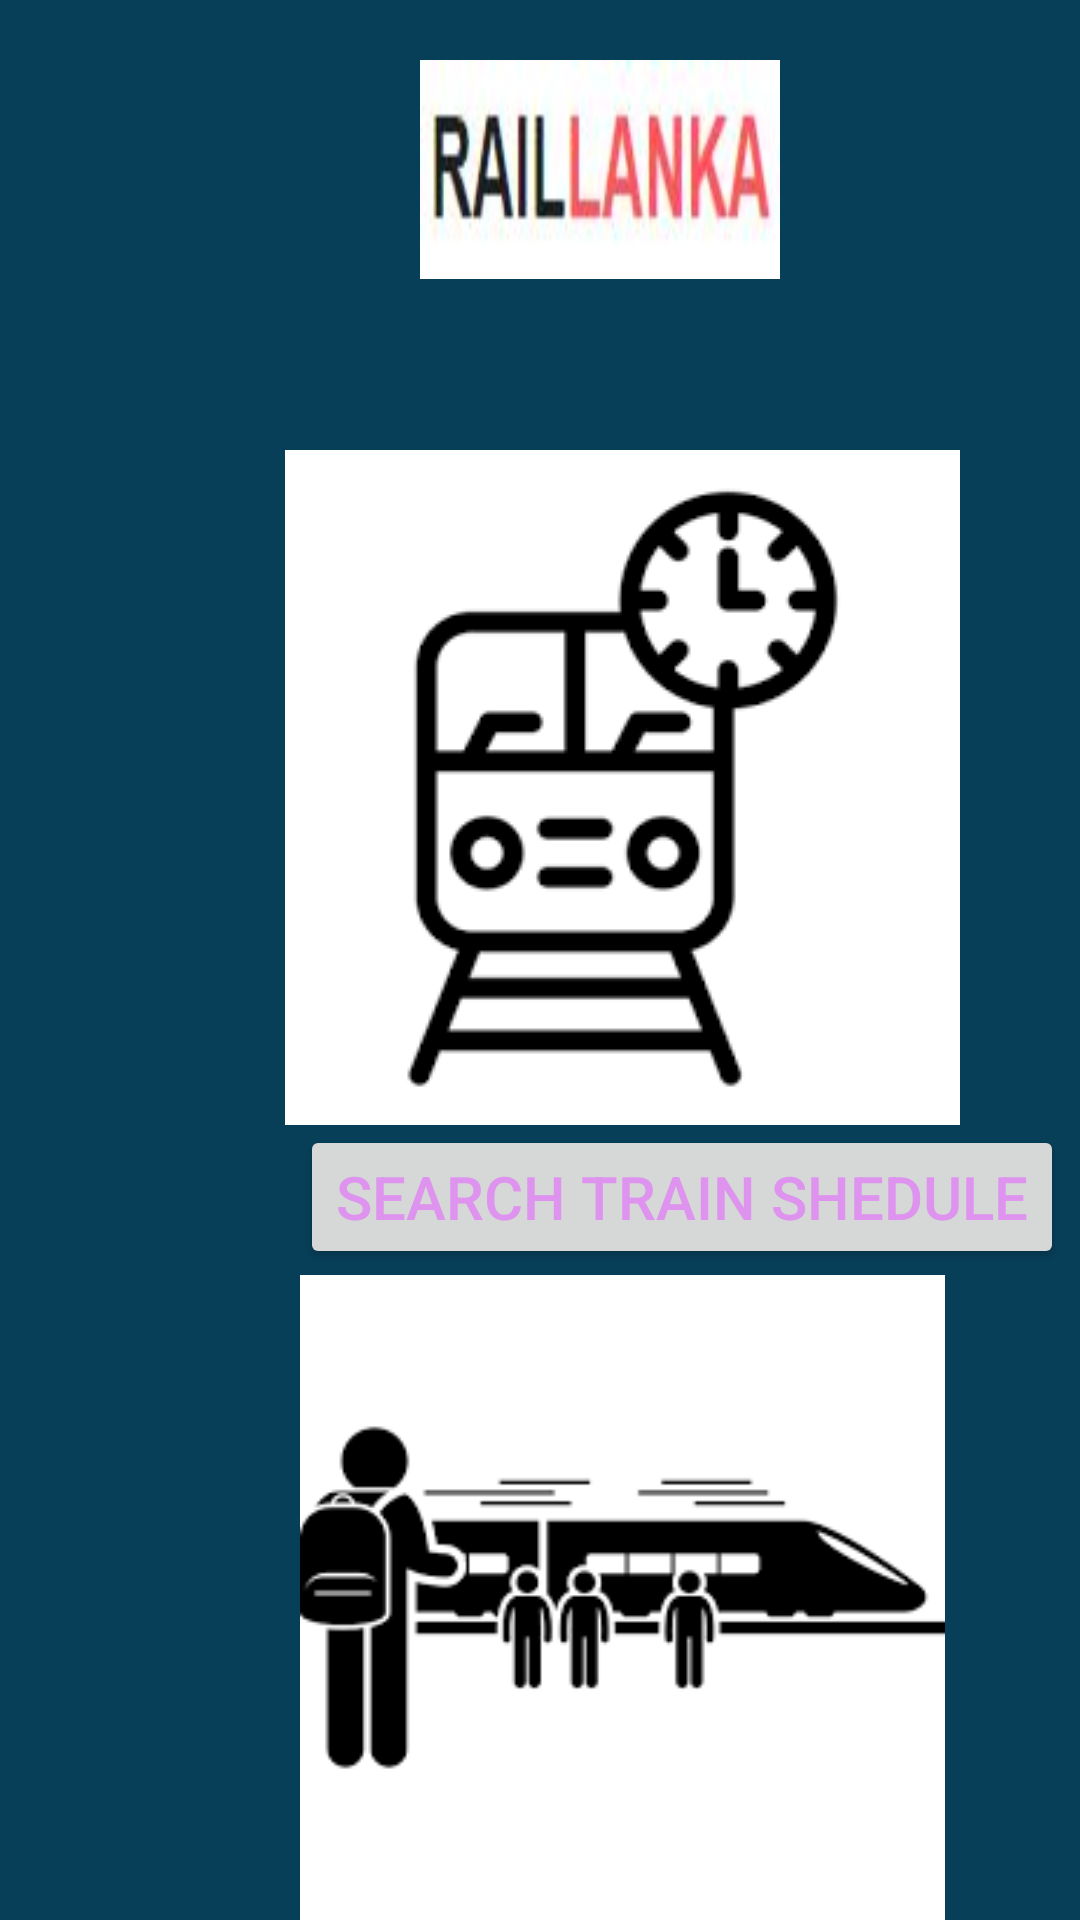

Reconstruct the res/layout file that produces this screen, plus the resources it refers to.
<!-- AndroidManifest.xml: application theme Theme.RailLankaMobile -->
<!-- res/layout/activity_dashbord.xml -->
<?xml version="1.0" encoding="utf-8"?>
<RelativeLayout xmlns:android="http://schemas.android.com/apk/res/android"
    xmlns:app="http://schemas.android.com/apk/res-auto"
    xmlns:tools="http://schemas.android.com/tools"
    android:layout_width="match_parent"
    android:layout_height="match_parent"
    tools:context=".dashbord"

    android:background="#073F59">

    <ImageView
        android:id="@+id/imgshedule"
        android:layout_width="120dp"
        android:layout_height="73dp"
        android:layout_alignParentLeft="true"
        android:layout_alignParentTop="true"
        android:layout_marginLeft="140dp"
        android:layout_marginTop="20dp"
        android:background="@drawable/logoraillanka" />
    <Button
        android:id="@+id/search_Train"
        android:layout_width="wrap_content"
        android:layout_height="wrap_content"
        android:layout_below="@+id/btnTrainSchedule"
        android:layout_marginLeft="100dp"
        android:textColor="#DE93EF"
        android:text="Search Train Shedule"
        android:textSize="20dp"
        />
    
    <ImageButton
        android:id="@+id/btnTrainSchedule"
        android:layout_width="wrap_content"
        android:layout_height="wrap_content"
        android:src="@drawable/shedulelogo"
        android:background="@android:color/transparent"
        android:scaleType="fitCenter"
        android:layout_marginTop="150dp"
        android:layout_marginStart="95dp"/>

    
    <ImageButton
        android:id="@+id/btnPassengerInfo"
        android:layout_width="wrap_content"
        android:layout_height="wrap_content"
        android:src="@drawable/passenger1"
        android:background="@android:color/transparent"
        android:scaleType="fitCenter"
        android:layout_below="@id/btnTrainSchedule"
        android:layout_marginTop="50dp"
        android:layout_marginStart="95dp"/>

    <Button
        android:id="@+id/tour_Info"
        android:layout_width="wrap_content"
        android:layout_height="wrap_content"
        android:layout_below="@+id/btnPassengerInfo"
        android:layout_marginLeft="100dp"
        android:textColor="#DE93EF"
        android:text="Your details"
        android:textSize="20dp"
        />





</RelativeLayout>
<!-- resources referenced by this layout -->
<resources>
  <!-- drawable logoraillanka: jpg bitmap (drawable, 4280 bytes) -->
  <!-- drawable passenger1: png bitmap (drawable, 2562 bytes) -->
  <!-- drawable shedulelogo: png bitmap (drawable, 3289 bytes) -->
  <style name="Theme.RailLankaMobile" parent="Base.Theme.RailLankaMobile" />
  <style name="Base.Theme.RailLankaMobile" parent="Theme.Material3.DayNight.NoActionBar">
          
          
      </style>
</resources>
